Run: headless pygame with SDL's dummy video driver; simulated clock (each Clock.tick advances the game by its frame time, no real sleeping); random seed 0; keys injected as events and as key.get_pressed() state; no mouse input.
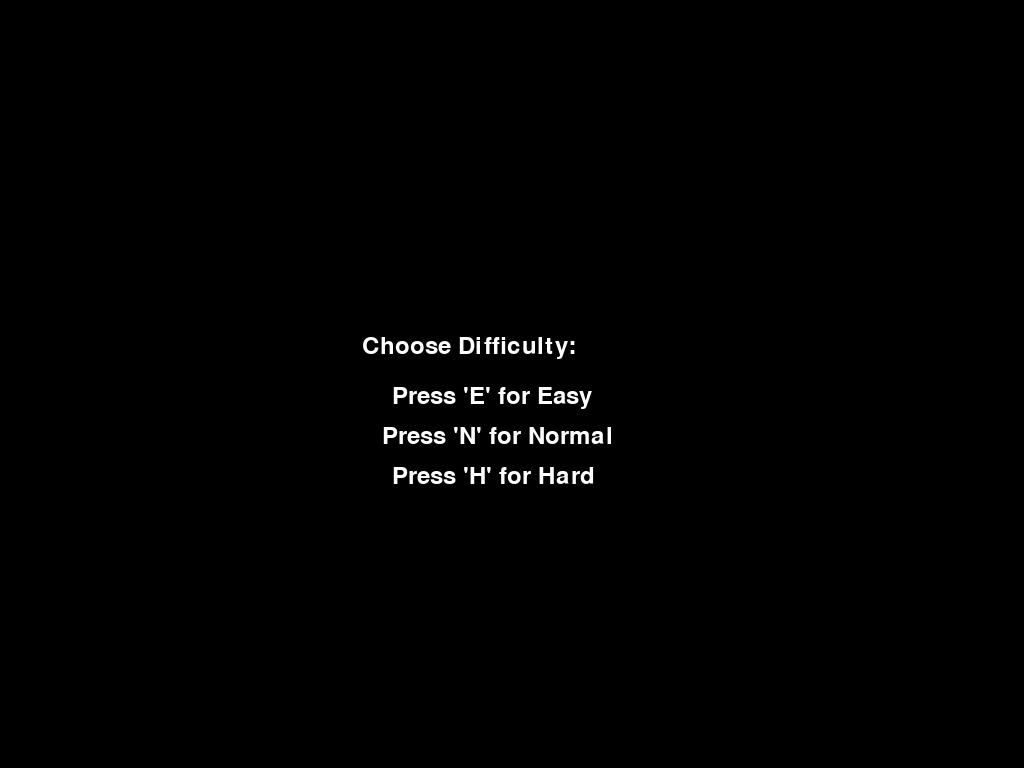
Frame 1 of 4 · flips 1–60 · no input
Frame 2 of 4 · flips 61–180 · tapped SPACE, RETURN · held RIGHT (→), D · screen unchanged from frame 1, image omitted
Frame 3 of 4 · flips 181–300 · held DOWN (↓), S · screen unchanged from frame 2, image omitted
Frame 4 of 4 · flips 301–420 · held LEFT (←), A, UP (↑), W · screen unchanged from frame 3, image omitted

The pygame program that drew these frames:

import pygame
import sys
import random

# Initialize Pygame
pygame.init()

# Constants
BALL_RADIUS = 20
PADDLE_WIDTH, PADDLE_HEIGHT = 15, 100
BALL_SPEED = 5
PADDLE_SPEED = 7
WINNING_SCORE = 5  # Adjust the winning score as needed

# Colors
BLACK = (0, 0, 0)
WHITE = (255, 255, 255)

# Create the screen
screen = pygame.display.set_mode((0, 0), pygame.FULLSCREEN)
WIDTH, HEIGHT = screen.get_width(), screen.get_height()
pygame.display.set_caption("Retro Ball Game")

# Create the ball
ball_pos = [WIDTH // 2, HEIGHT // 2]
ball_velocity = [random.choice([-1, 1]) * BALL_SPEED, random.choice([-1, 1]) * BALL_SPEED]

# Create paddles
left_paddle_rect = pygame.Rect(0, HEIGHT // 2 - PADDLE_HEIGHT // 2, PADDLE_WIDTH, PADDLE_HEIGHT)
right_paddle_rect = pygame.Rect(WIDTH - PADDLE_WIDTH, HEIGHT // 2 - PADDLE_HEIGHT // 2, PADDLE_WIDTH, PADDLE_HEIGHT)

# Initialize scores
player_score = 0
ai_score = 0

# Difficulty levels
EASY_DIFFICULTY = 0.2
NORMAL_DIFFICULTY = 0.5
HARD_DIFFICULTY = 0.8

# Default difficulty
current_difficulty = NORMAL_DIFFICULTY

# Game states
START_MENU = "start_menu"
RUNNING = "running"
PAUSED = "paused"

game_state = START_MENU

# Main game loop
while True:
    for event in pygame.event.get():
        if event.type == pygame.QUIT:
            pygame.quit()
            sys.exit()
        elif event.type == pygame.KEYDOWN:
            if event.key == pygame.K_ESCAPE:
                pygame.quit()
                sys.exit()
            elif game_state == START_MENU:
                if event.key == pygame.K_e:
                    current_difficulty = EASY_DIFFICULTY
                    game_state = RUNNING
                elif event.key == pygame.K_n:
                    current_difficulty = NORMAL_DIFFICULTY
                    game_state = RUNNING
                elif event.key == pygame.K_h:
                    current_difficulty = HARD_DIFFICULTY
                    game_state = RUNNING
            elif game_state == RUNNING and event.key == pygame.K_p:
                game_state = PAUSED
            elif game_state == PAUSED and event.key == pygame.K_p:
                game_state = RUNNING

    keys = pygame.key.get_pressed()

    if game_state == RUNNING:
        # Update left paddle
        if keys[pygame.K_UP] and left_paddle_rect.top > 0:
            left_paddle_rect.move_ip(0, -PADDLE_SPEED)
        if keys[pygame.K_DOWN] and left_paddle_rect.bottom < HEIGHT:
            left_paddle_rect.move_ip(0, PADDLE_SPEED)

        # Update right paddle (AI)
        if ball_velocity[0] > 0:  # Only update AI if the ball is moving towards the AI
            target_pos = ball_pos[1] + (ball_pos[1] - right_paddle_rect.centery) * BALL_SPEED / ball_velocity[0]
            if target_pos < right_paddle_rect.centery and right_paddle_rect.top > 0:
                right_paddle_rect.move_ip(0, -PADDLE_SPEED * current_difficulty)
            elif target_pos > right_paddle_rect.centery and right_paddle_rect.bottom < HEIGHT:
                right_paddle_rect.move_ip(0, PADDLE_SPEED * current_difficulty)

        # Update ball position
        ball_pos[0] += ball_velocity[0]
        ball_pos[1] += ball_velocity[1]

        # Bounce off the paddles
        if left_paddle_rect.colliderect(ball_pos[0] - BALL_RADIUS, ball_pos[1] - BALL_RADIUS, 2 * BALL_RADIUS, 2 * BALL_RADIUS) or \
           right_paddle_rect.colliderect(ball_pos[0] - BALL_RADIUS, ball_pos[1] - BALL_RADIUS, 2 * BALL_RADIUS, 2 * BALL_RADIUS):
            ball_velocity[0] = -ball_velocity[0]

        # Bounce off the walls
        if ball_pos[0] - BALL_RADIUS <= 0:
            # Player scores a point
            ai_score += 1
            if ai_score == WINNING_SCORE:
                print("AI wins!")
                pygame.quit()
                sys.exit()
            # Reset ball position
            ball_pos = [WIDTH // 2, HEIGHT // 2]
            ball_velocity = [random.choice([-1, 1]) * BALL_SPEED, random.choice([-1, 1]) * BALL_SPEED]

        elif ball_pos[0] + BALL_RADIUS >= WIDTH:
            # AI scores a point
            player_score += 1
            if player_score == WINNING_SCORE:
                print("Player wins!")
                pygame.quit()
                sys.exit()
            # Reset ball position
            ball_pos = [WIDTH // 2, HEIGHT // 2]
            ball_velocity = [random.choice([-1, 1]) * BALL_SPEED, random.choice([-1, 1]) * BALL_SPEED]

        if ball_pos[1] - BALL_RADIUS <= 0 or ball_pos[1] + BALL_RADIUS >= HEIGHT:
            ball_velocity[1] = -ball_velocity[1]

    # Fill the screen with black
    screen.fill(BLACK)

    if game_state == START_MENU:
        # Display start menu
        font = pygame.font.Font(None, 36)
        title_text = font.render("Choose Difficulty:", True, WHITE)
        easy_text = font.render("Press 'E' for Easy", True, WHITE)
        normal_text = font.render("Press 'N' for Normal", True, WHITE)
        hard_text = font.render("Press 'H' for Hard", True, WHITE)
        screen.blit(title_text, (WIDTH // 2 - 150, HEIGHT // 2 - 50))
        screen.blit(easy_text, (WIDTH // 2 - 120, HEIGHT // 2))
        screen.blit(normal_text, (WIDTH // 2 - 130, HEIGHT // 2 + 40))
        screen.blit(hard_text, (WIDTH // 2 - 120, HEIGHT // 2 + 80))
    elif game_state == RUNNING:
        # Draw the ball
        pygame.draw.circle(screen, WHITE, (int(ball_pos[0]), int(ball_pos[1])), BALL_RADIUS)

        # Draw the paddles
        pygame.draw.rect(screen, WHITE, left_paddle_rect)
        pygame.draw.rect(screen, WHITE, right_paddle_rect)

        # Display scores
        font = pygame.font.Font(None, 36)
        player_text = font.render(f"Player: {player_score}", True, WHITE)
        ai_text = font.render(f"AI: {ai_score}", True, WHITE)
        screen.blit(player_text, (20, 20))
        screen.blit(ai_text, (WIDTH - 120, 20))
    elif game_state == PAUSED:
        # Display pause menu
        font = pygame.font.Font(None, 36)
        pause_text = font.render("Game Paused", True, WHITE)
        resume_text = font.render("Press 'P' to Resume", True, WHITE)
        screen.blit(pause_text, (WIDTH // 2 - 100, HEIGHT // 2 - 20))
        screen.blit(resume_text, (WIDTH // 2 - 120, HEIGHT // 2 + 20))

    # Update the display
    pygame.display.flip()

    # Control the frame rate
    pygame.time.Clock().tick(60)
